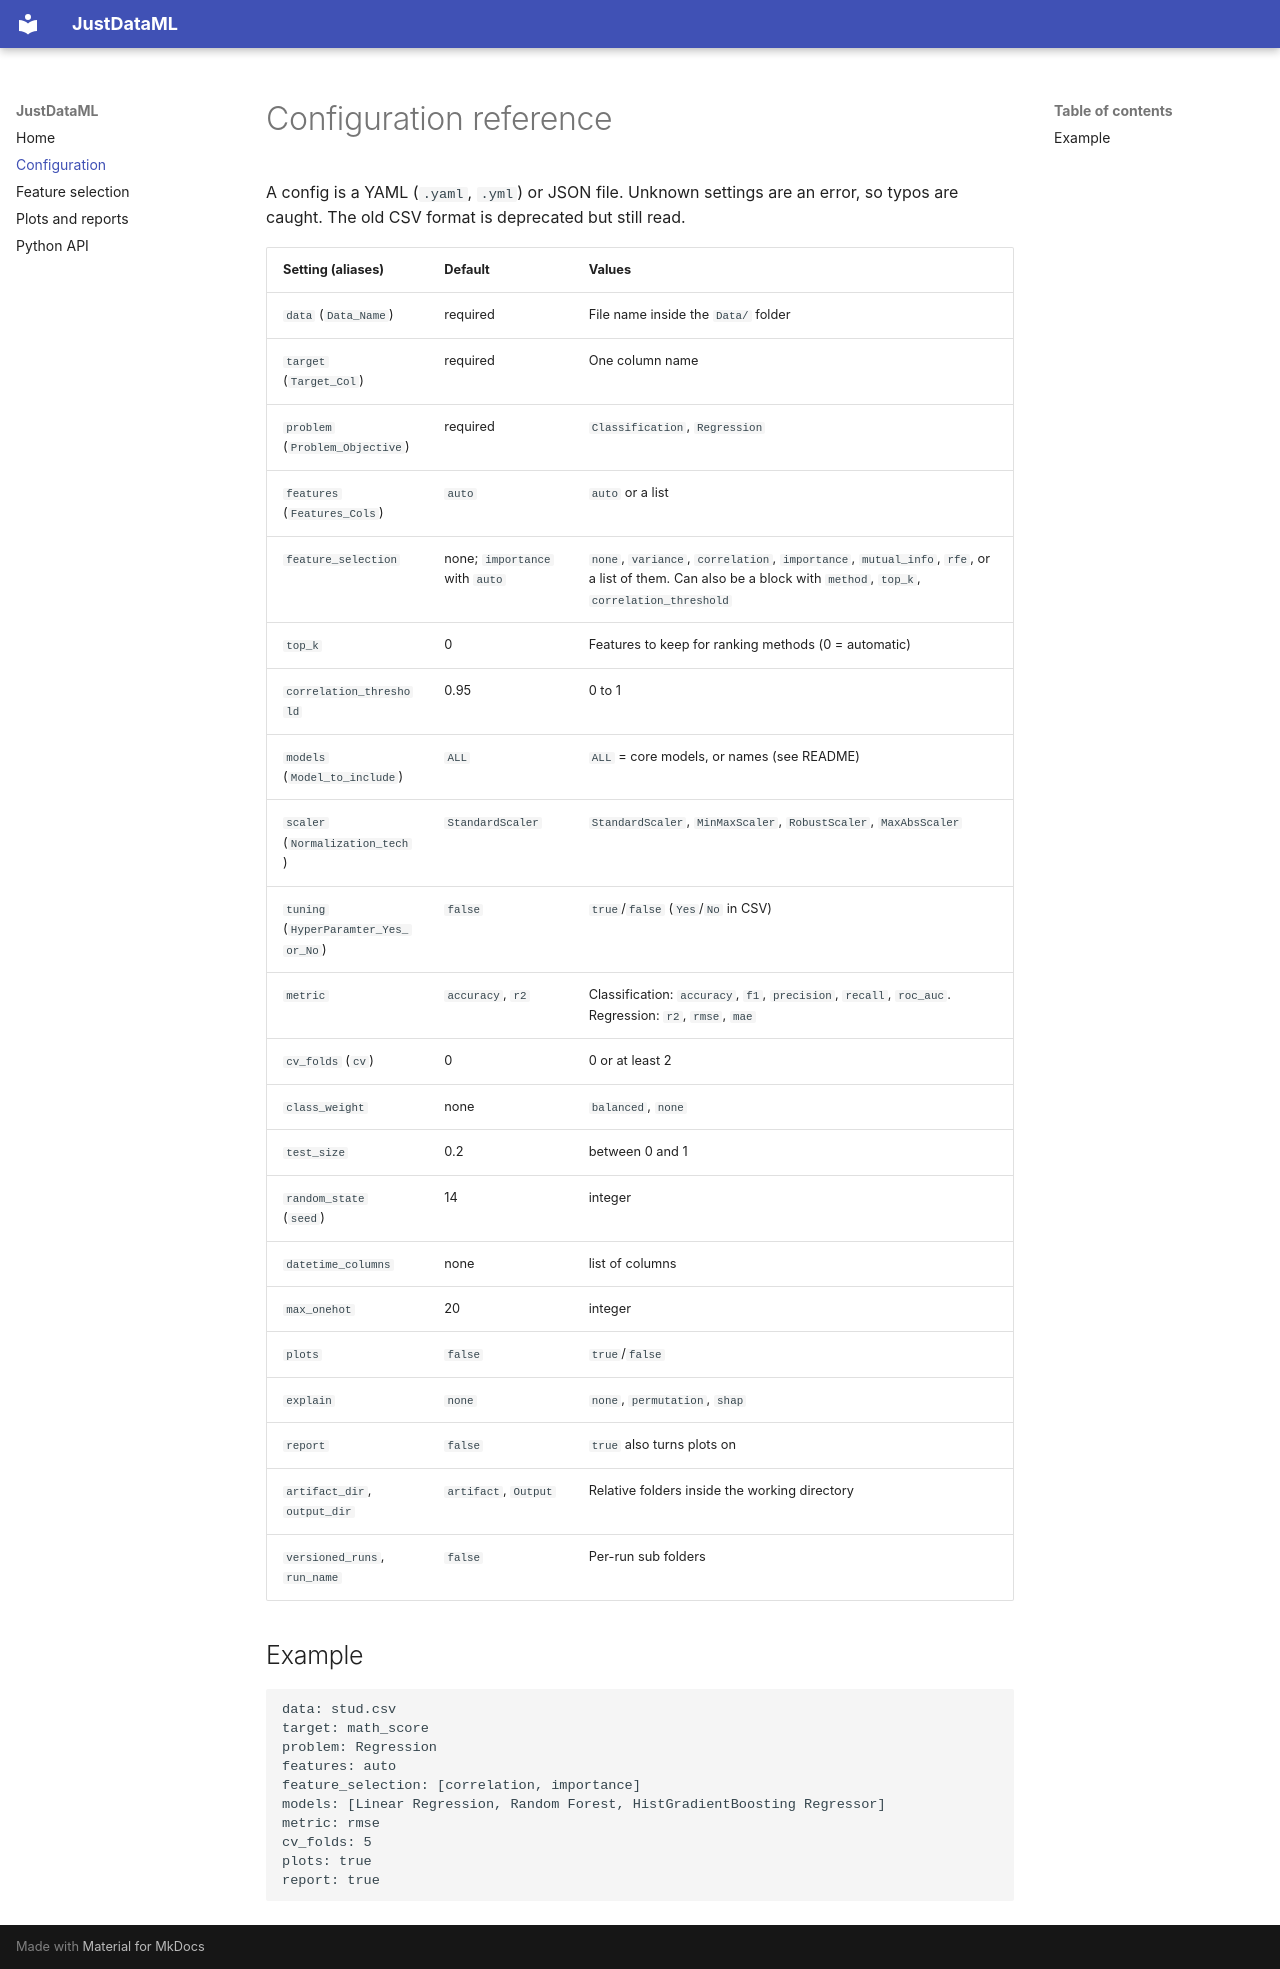

repository: jaideepsinhdabhi/JustDataML · page: configuration/index.html · generator: mkdocs

# Configuration reference

A config is a YAML (`.yaml`, `.yml`) or JSON file. Unknown settings are an error, so typos are caught. The old CSV format is deprecated but still read.

| Setting (aliases) | Default | Values |
|---|---|---|
| `data` (`Data_Name`) | required | File name inside the `Data/` folder |
| `target` (`Target_Col`) | required | One column name |
| `problem` (`Problem_Objective`) | required | `Classification`, `Regression` |
| `features` (`Features_Cols`) | `auto` | `auto` or a list |
| `feature_selection` | none; `importance` with `auto` | `none`, `variance`, `correlation`, `importance`, `mutual_info`, `rfe`, or a list of them. Can also be a block with `method`, `top_k`, `correlation_threshold` |
| `top_k` | 0 | Features to keep for ranking methods (0 = automatic) |
| `correlation_threshold` | 0.95 | 0 to 1 |
| `models` (`Model_to_include`) | `ALL` | `ALL` = core models, or names (see README) |
| `scaler` (`Normalization_tech`) | `StandardScaler` | `StandardScaler`, `MinMaxScaler`, `RobustScaler`, `MaxAbsScaler` |
| `tuning` (`HyperParamter_Yes_or_No`) | `false` | `true`/`false` (`Yes`/`No` in CSV) |
| `metric` | `accuracy`, `r2` | Classification: `accuracy`, `f1`, `precision`, `recall`, `roc_auc`. Regression: `r2`, `rmse`, `mae` |
| `cv_folds` (`cv`) | 0 | 0 or at least 2 |
| `class_weight` | none | `balanced`, `none` |
| `test_size` | 0.2 | between 0 and 1 |
| `random_state` (`seed`) | 14 | integer |
| `datetime_columns` | none | list of columns |
| `max_onehot` | 20 | integer |
| `plots` | `false` | `true`/`false` |
| `explain` | `none` | `none`, `permutation`, `shap` |
| `report` | `false` | `true` also turns plots on |
| `artifact_dir`, `output_dir` | `artifact`, `Output` | Relative folders inside the working directory |
| `versioned_runs`, `run_name` | `false` | Per-run sub folders |

## Example

```yaml
data: stud.csv
target: math_score
problem: Regression
features: auto
feature_selection: [correlation, importance]
models: [Linear Regression, Random Forest, HistGradientBoosting Regressor]
metric: rmse
cv_folds: 5
plots: true
report: true
```
